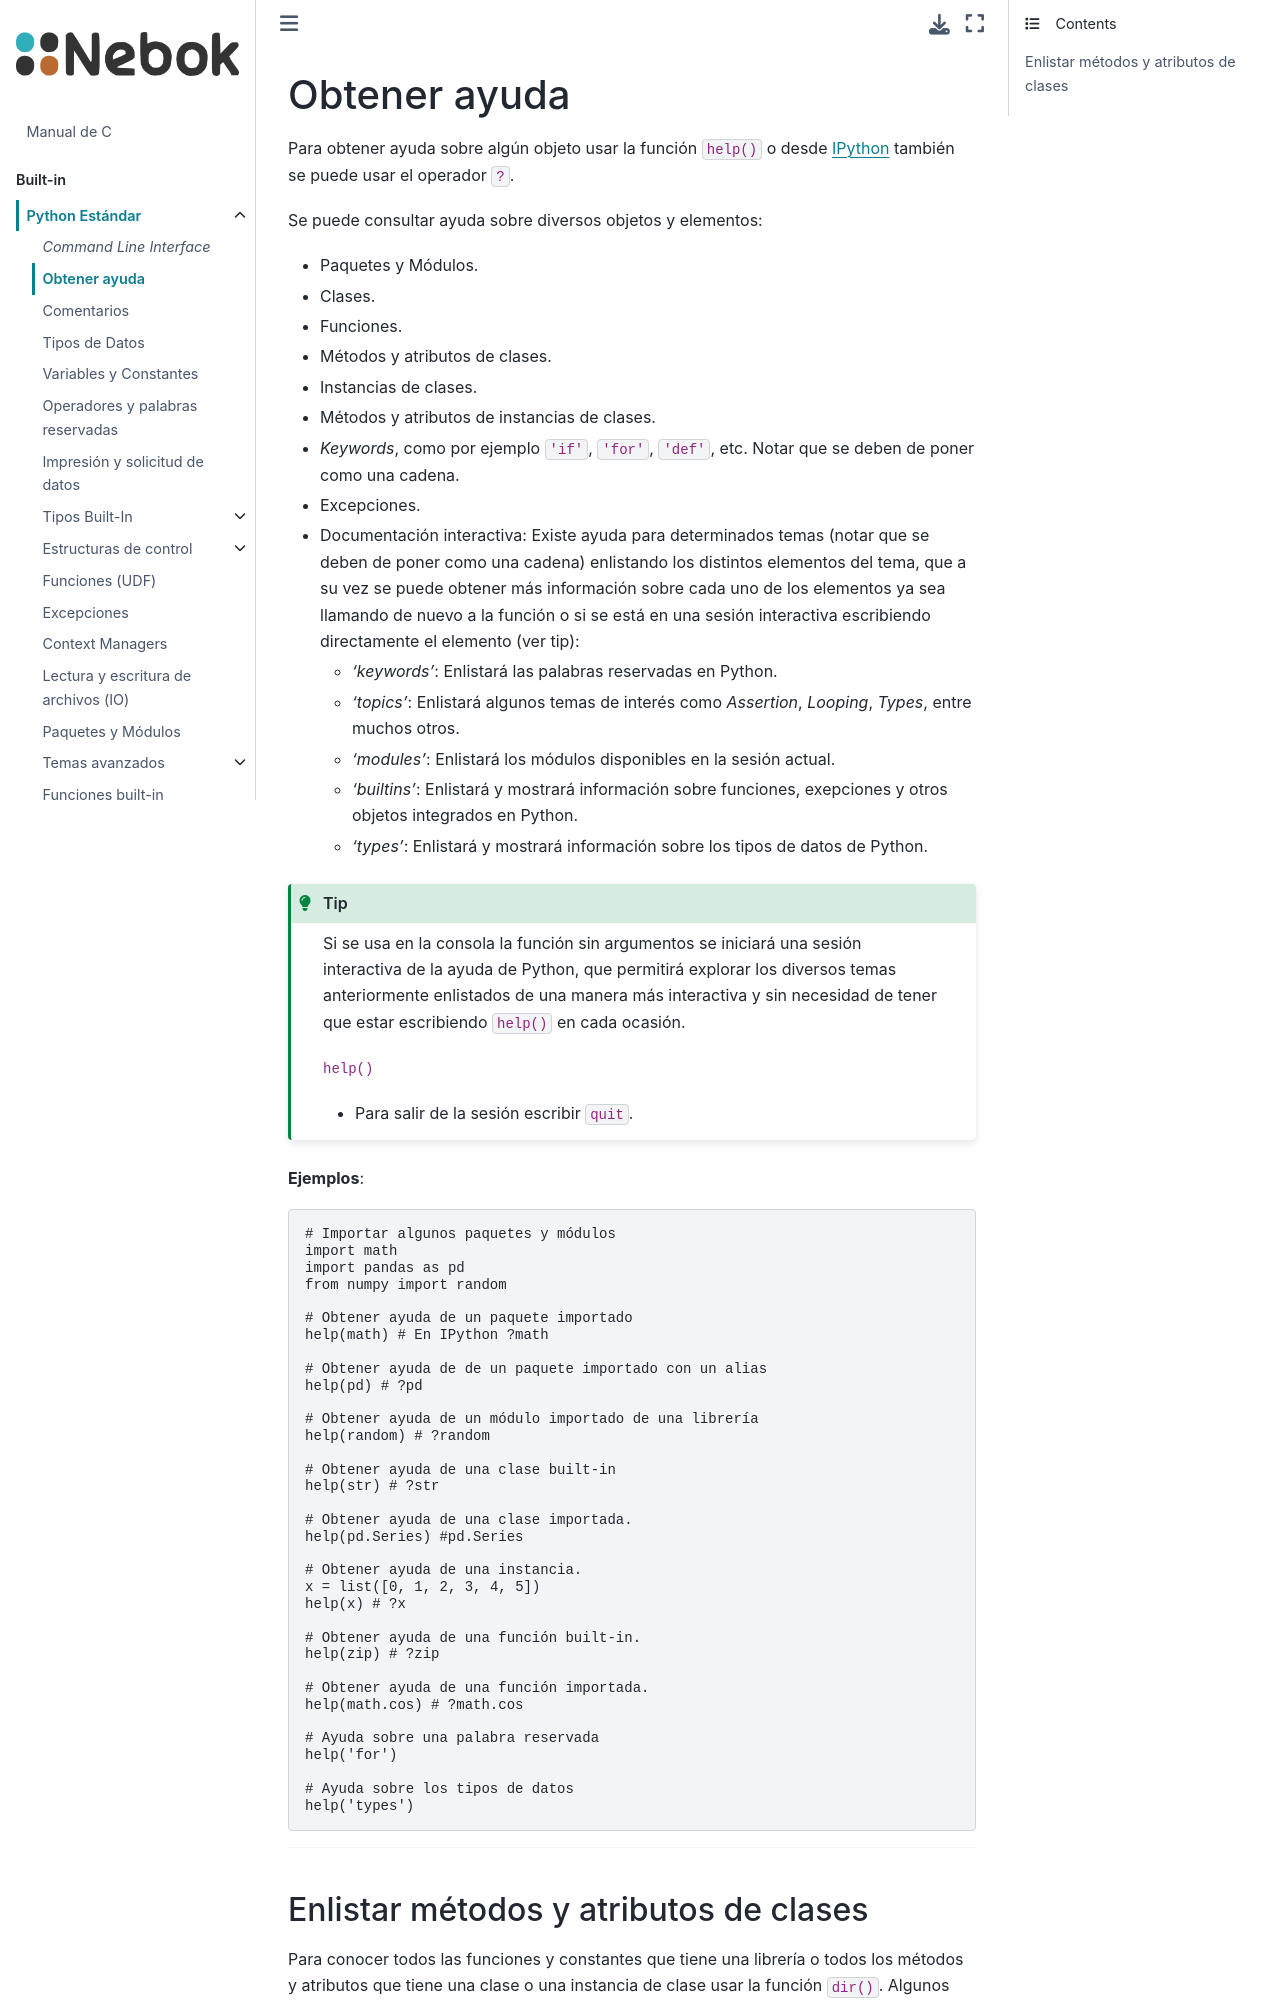

repository: angelizaldi/nebok-py · page: parts/01-built-in/ayuda.html · generator: jekyll

# Obtener ayuda

Para obtener ayuda sobre algún objeto usar la función `help()` o el operador `?`. Ejemplos
```python
# Importar algunas librerias
import math
import pandas as pd
from numpy import random

# Obtener ayuda de una librería importada
help(math)

# Obtener ayuda de de una librería importada con un alias
help(pd)

# Obtener ayuda de un módulo importado de una librería
help(random)

# Obtener ayuda de una clase built-in
help(str)

# Obtener ayuda de una clase importada.
help(pd.Series)

# Obtener ayuda de un objeto.
x = list([0, 1, 2, 3, 4, 5])
help(x)

# Obtener ayuda de una función built-in.
help(zip)

# Obtener ayuda de una función importada.
help(math.cos)
```

---
